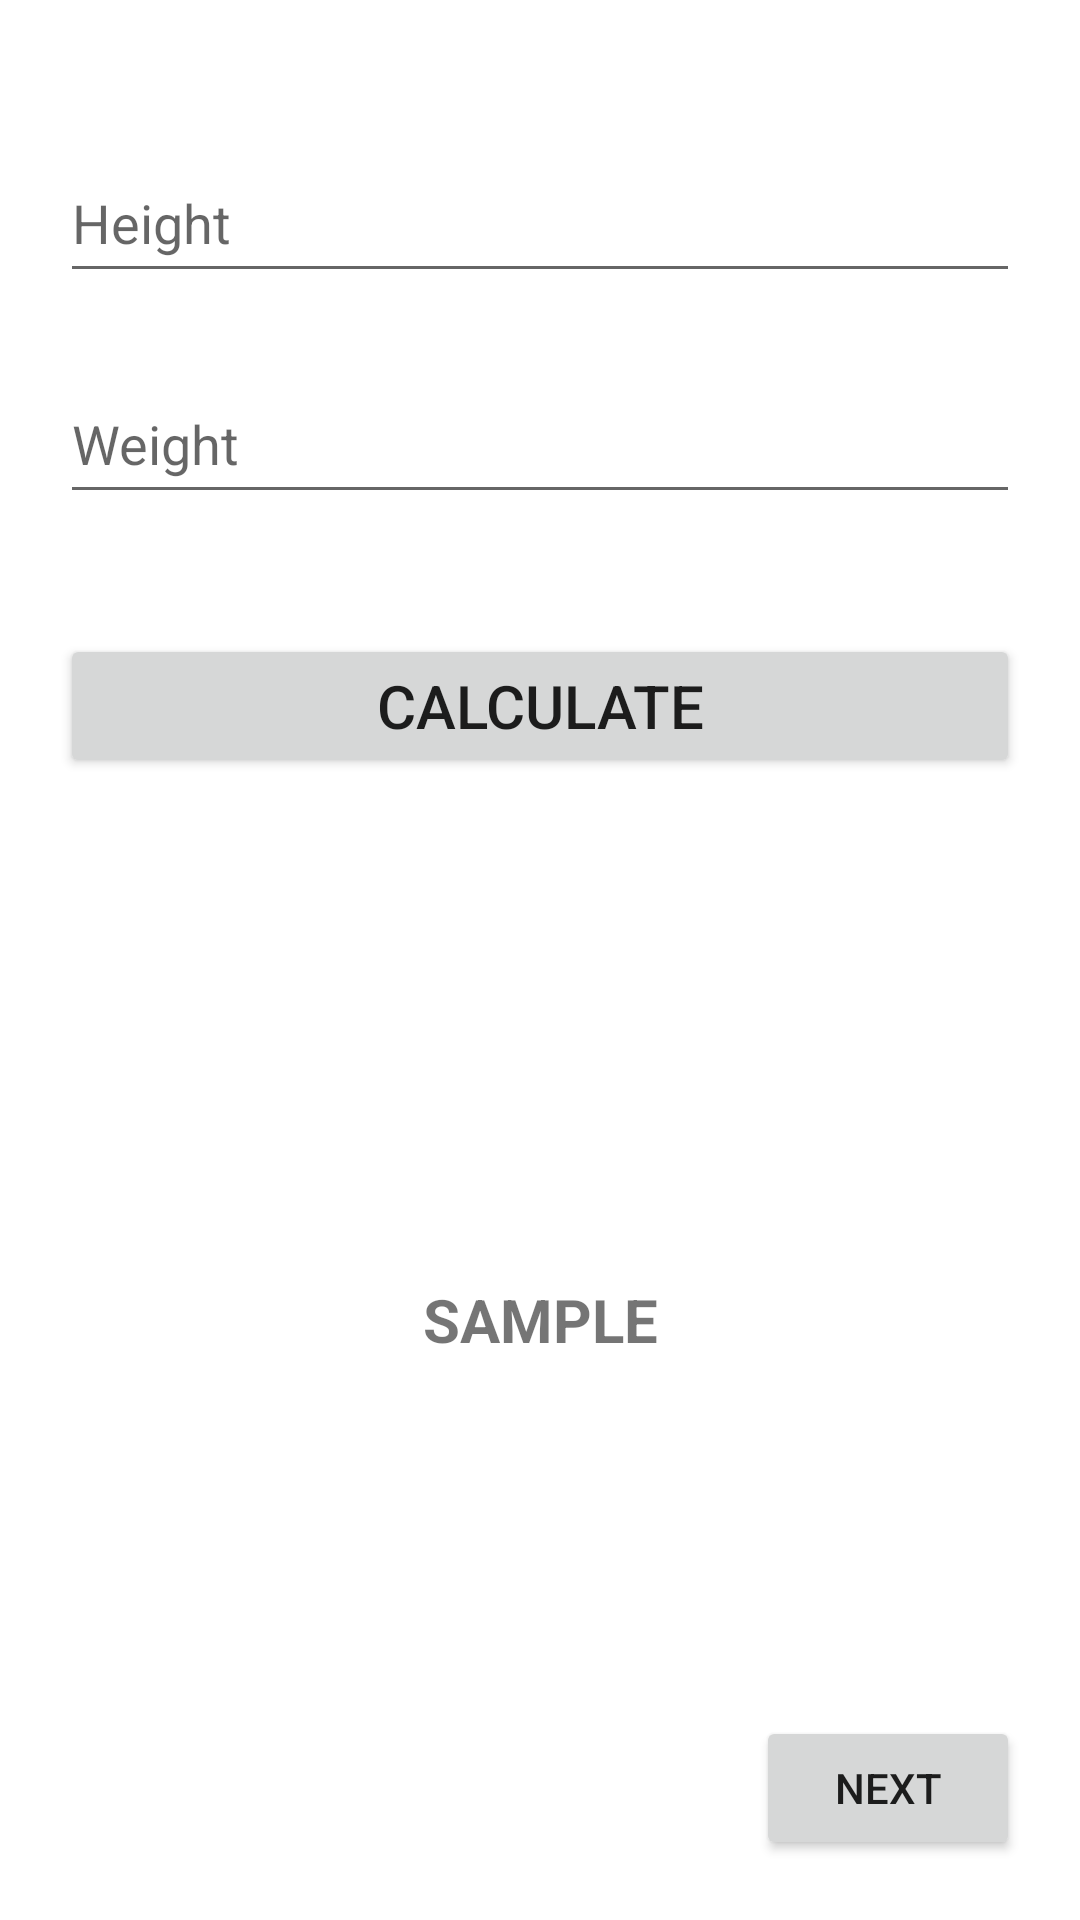

Produce the Android XML layout that renders to this screen, including the resource entries it uses.
<!-- AndroidManifest.xml: application theme Theme.Fda -->
<!-- res/layout/main_fragment.xml -->
<?xml version="1.0" encoding="utf-8"?>
<androidx.constraintlayout.widget.ConstraintLayout xmlns:android="http://schemas.android.com/apk/res/android"
    xmlns:app="http://schemas.android.com/apk/res-auto"
    xmlns:tools="http://schemas.android.com/tools"
    android:id="@+id/main"
    android:layout_width="match_parent"
    android:layout_height="match_parent"
    tools:context=".ui.main.MainFragment"
    android:padding="20dp">

    <EditText
        android:id="@+id/editHeight"
        android:layout_width="match_parent"
        android:layout_height="50dp"
        android:hint="@string/height"
        android:inputType="numberDecimal"
        app:layout_constraintBottom_toBottomOf="parent"
        app:layout_constraintEnd_toEndOf="parent"
        app:layout_constraintHorizontal_bias="1.0"
        app:layout_constraintStart_toStartOf="parent"
        app:layout_constraintTop_toTopOf="parent"
        app:layout_constraintVertical_bias="0.05" />

    <EditText
        android:id="@+id/editWeight"
        android:layout_width="match_parent"
        android:layout_height="50dp"
        android:hint="@string/weight"
        android:inputType="numberDecimal"
        app:layout_constraintBottom_toBottomOf="parent"
        app:layout_constraintEnd_toEndOf="parent"
        app:layout_constraintStart_toStartOf="parent"
        app:layout_constraintTop_toBottomOf="@+id/editHeight"
        app:layout_constraintVertical_bias="0.05" />

    <TextView
        android:id="@+id/textBMIResult"
        android:layout_width="wrap_content"
        android:layout_height="wrap_content"
        android:text="@string/sample"
        android:textSize="20sp"
        android:textStyle="bold"
        app:layout_constraintBottom_toBottomOf="parent"
        app:layout_constraintEnd_toEndOf="parent"
        app:layout_constraintStart_toStartOf="parent"
        app:layout_constraintTop_toBottomOf="@+id/calculateButton" />

    <Button
        android:id="@+id/calculateButton"
        android:layout_width="match_parent"
        android:layout_height="wrap_content"
        android:text="@string/calculate"
        android:textSize="20sp"
        android:textStyle="normal"
        app:layout_constraintBottom_toBottomOf="parent"
        app:layout_constraintTop_toBottomOf="@+id/editWeight"
        app:layout_constraintVertical_bias="0.1"/>

    <Button
        android:id="@+id/buttonNext"
        android:layout_width="wrap_content"
        android:layout_height="wrap_content"
        android:text="@string/next"
        app:layout_constraintBottom_toBottomOf="parent"
        app:layout_constraintEnd_toEndOf="parent" />

</androidx.constraintlayout.widget.ConstraintLayout>
<!-- resources referenced by this layout -->
<resources>
  <string name="calculate">Calculate</string>
  <string name="height">Height</string>
  <string name="next">Next</string>
  <string name="sample">SAMPLE</string>
  <string name="weight">Weight</string>
  <style name="Theme.Fda" parent="Theme.MaterialComponents.DayNight.DarkActionBar">
          
          <item name="colorPrimary">@color/teal_700</item>
          <item name="colorPrimaryVariant">@color/teal_200</item>
          <item name="colorOnPrimary">@color/white</item>
          
          <item name="colorSecondary">@color/teal_200</item>
          <item name="colorSecondaryVariant">@color/teal_700</item>
          <item name="colorOnSecondary">@color/black</item>
          
          <item name="android:statusBarColor" tools:targetApi="l">?attr/colorPrimaryVariant</item>
          
      </style>
  <color name="teal_700">#FF018786</color>
  <color name="teal_200">#FF03DAC5</color>
  <color name="white">#FFFFFFFF</color>
  <color name="black">#FF000000</color>
</resources>
